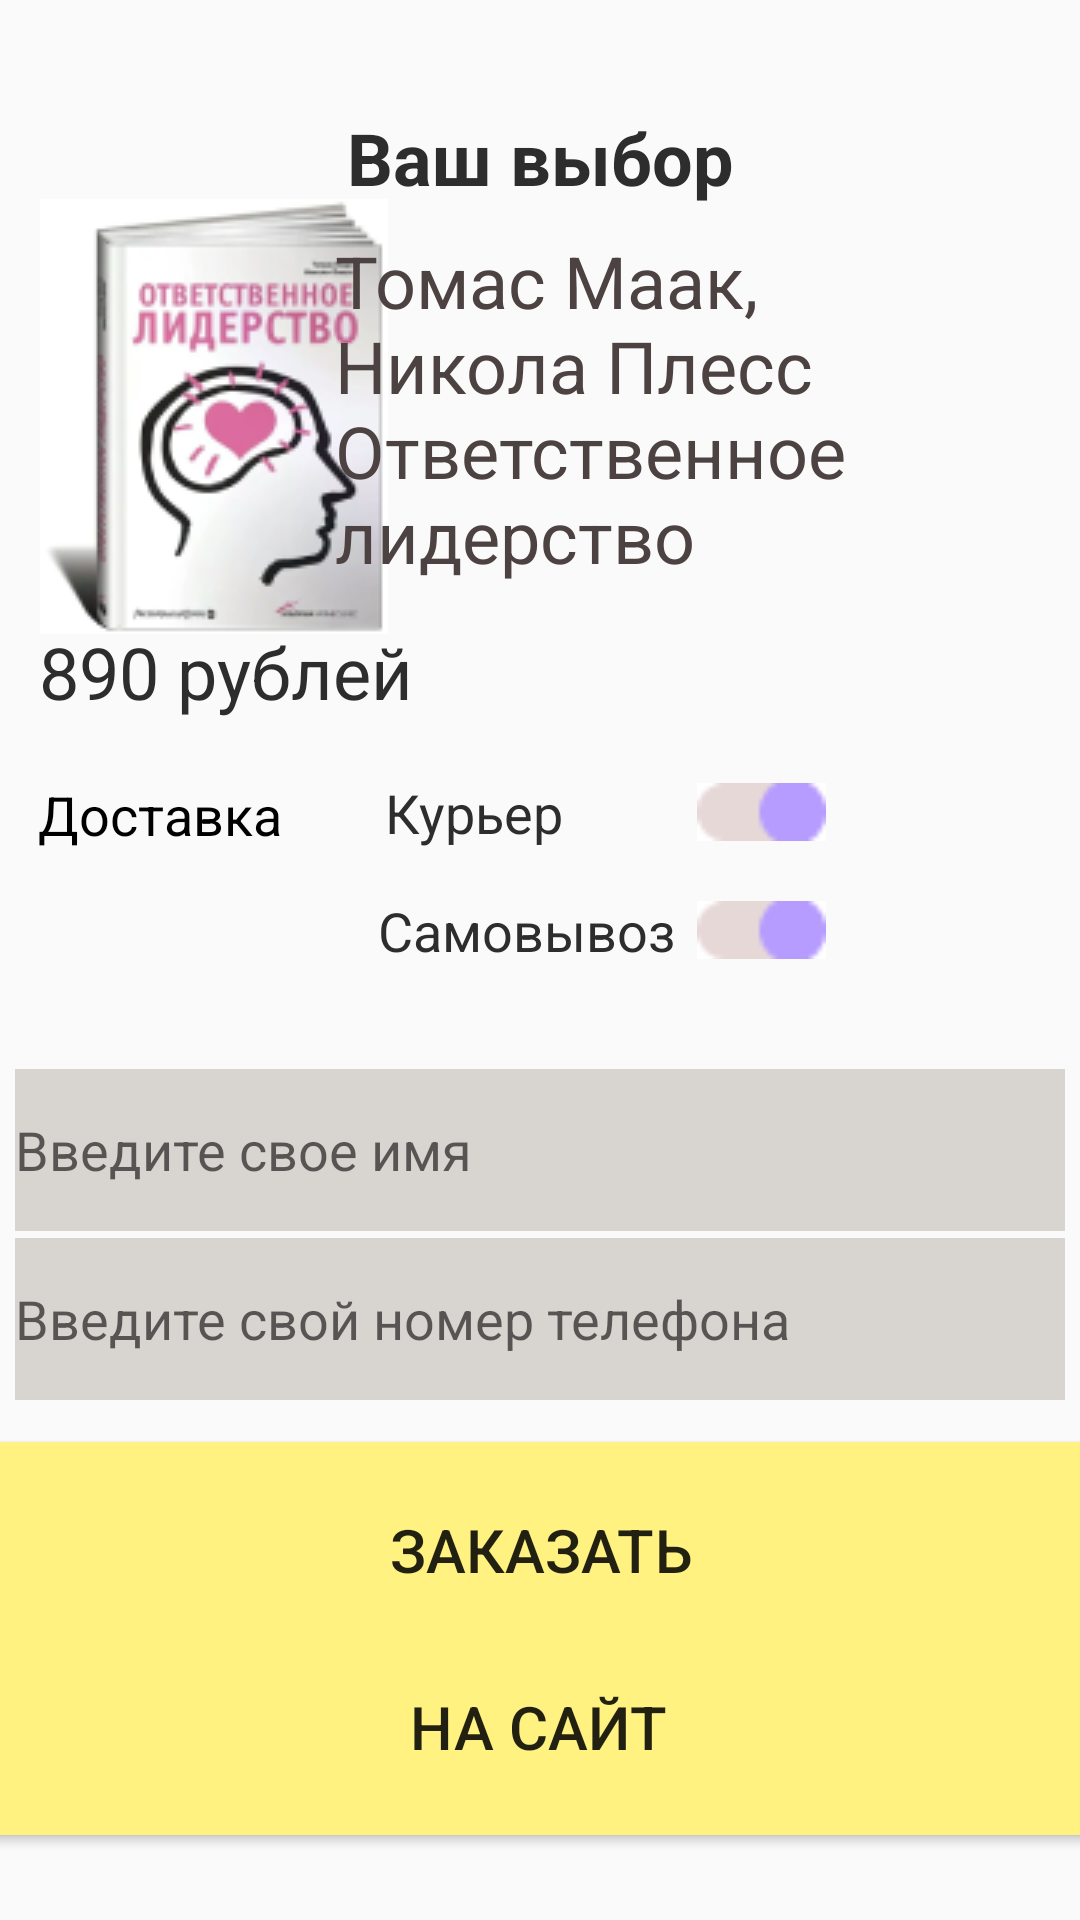

Write the Android layout XML for this screen, with the resource values it uses.
<!-- AndroidManifest.xml: application theme Theme.Lebedeva_v_12 -->
<!-- res/layout/activity_book.xml -->
<?xml version="1.0" encoding="utf-8"?>
<androidx.constraintlayout.widget.ConstraintLayout xmlns:android="http://schemas.android.com/apk/res/android"
    xmlns:app="http://schemas.android.com/apk/res-auto"
    xmlns:tools="http://schemas.android.com/tools"
    android:layout_width="match_parent"
    android:layout_height="match_parent"
    tools:context=".book">

    <Button
        android:id="@+id/btnSite"
        android:layout_width="382dp"
        android:layout_height="72dp"
        android:background="#FFF280"
        android:onClick="onClick"
        android:text="@string/site"
        android:textSize="20sp"
        app:layout_constraintBottom_toBottomOf="parent"
        app:layout_constraintEnd_toEndOf="parent"
        app:layout_constraintHorizontal_bias="0.551"
        app:layout_constraintStart_toStartOf="parent"
        app:layout_constraintTop_toTopOf="parent"
        app:layout_constraintVertical_bias="0.95" />

    <Button
        android:id="@+id/button10"
        android:layout_width="382dp"
        android:layout_height="72dp"
        android:background="#FFF280"
        android:text="@string/faffsa"
        android:textSize="20sp"
        app:layout_constraintBottom_toBottomOf="parent"
        app:layout_constraintEnd_toEndOf="parent"
        app:layout_constraintHorizontal_bias="0.507"
        app:layout_constraintStart_toStartOf="parent"
        app:layout_constraintTop_toTopOf="parent"
        app:layout_constraintVertical_bias="0.846" />

    <EditText
        android:id="@+id/editTextTextPersonName2"
        android:layout_width="350dp"
        android:layout_height="54dp"
        android:background="#D8D4CF"
        android:ems="10"
        android:hint="@string/numbs"
        android:inputType="textPersonName"
        app:layout_constraintBottom_toBottomOf="parent"
        app:layout_constraintEnd_toEndOf="parent"
        app:layout_constraintHorizontal_bias="0.491"
        app:layout_constraintStart_toStartOf="parent"
        app:layout_constraintTop_toTopOf="parent"
        app:layout_constraintVertical_bias="0.704"
        tools:ignore="TextContrastCheck"
        android:importantForAutofill="no" />

    <ImageView
        android:id="@+id/imageView15"
        android:layout_width="43dp"
        android:layout_height="24dp"
        android:contentDescription="@string/ngffd"
        app:layout_constraintBottom_toBottomOf="parent"
        app:layout_constraintEnd_toEndOf="parent"
        app:layout_constraintHorizontal_bias="0.733"
        app:layout_constraintStart_toStartOf="parent"
        app:layout_constraintTop_toTopOf="parent"
        app:layout_constraintVertical_bias="0.484"
        app:srcCompat="@drawable/rectangle_16"
        tools:ignore="ImageContrastCheck" />

    <TextView
        android:id="@+id/textView11"
        android:layout_width="wrap_content"
        android:layout_height="wrap_content"
        android:text="@string/Cours"
        android:textColor="#2E2D2D"
        android:textSize="18sp"
        app:layout_constraintBottom_toBottomOf="parent"
        app:layout_constraintEnd_toEndOf="parent"
        app:layout_constraintHorizontal_bias="0.427"
        app:layout_constraintStart_toStartOf="parent"
        app:layout_constraintTop_toTopOf="parent"
        app:layout_constraintVertical_bias="0.42" />

    <TextView
        android:id="@+id/textView12"
        android:layout_width="wrap_content"
        android:layout_height="wrap_content"
        android:text="@string/Vivso"
        android:textColor="#2E2D2D"
        android:textSize="18sp"
        app:layout_constraintBottom_toBottomOf="parent"
        app:layout_constraintEnd_toEndOf="parent"
        app:layout_constraintHorizontal_bias="0.483"
        app:layout_constraintStart_toStartOf="parent"
        app:layout_constraintTop_toTopOf="parent"
        app:layout_constraintVertical_bias="0.484" />

    <TextView
        android:id="@+id/textView9"
        android:layout_width="wrap_content"
        android:layout_height="wrap_content"
        android:text="@string/rubl"
        android:textColor="#2E2D2D"
        android:textSize="24sp"
        app:layout_constraintBottom_toBottomOf="parent"
        app:layout_constraintEnd_toEndOf="parent"
        app:layout_constraintHorizontal_bias="0.055"
        app:layout_constraintStart_toStartOf="parent"
        app:layout_constraintTop_toTopOf="parent"
        app:layout_constraintVertical_bias="0.342" />

    <TextView
        android:id="@+id/textView7"
        android:layout_width="wrap_content"
        android:layout_height="wrap_content"
        android:text="@string/vvssdsd"
        android:textColor="#2E2D2D"
        android:textSize="24sp"
        android:textStyle="bold"
        app:layout_constraintBottom_toBottomOf="parent"
        app:layout_constraintEnd_toEndOf="parent"
        app:layout_constraintStart_toStartOf="parent"
        app:layout_constraintTop_toTopOf="parent"
        app:layout_constraintVertical_bias="0.06" />

    <ImageView
        android:id="@+id/imageView13"
        android:layout_width="wrap_content"
        android:layout_height="wrap_content"
        android:contentDescription="@string/uuuyt"
        app:layout_constraintBottom_toBottomOf="parent"
        app:layout_constraintEnd_toEndOf="parent"
        app:layout_constraintHorizontal_bias="0.054"
        app:layout_constraintStart_toStartOf="parent"
        app:layout_constraintTop_toTopOf="parent"
        app:layout_constraintVertical_bias="0.134"
        app:srcCompat="@drawable/image_9" />

    <TextView
        android:id="@+id/textView8"
        android:layout_width="215dp"
        android:layout_height="124dp"
        android:text="@string/info"
        android:textColor="#4D4242"
        android:textSize="24sp"
        app:layout_constraintBottom_toBottomOf="parent"
        app:layout_constraintEnd_toEndOf="parent"
        app:layout_constraintHorizontal_bias="0.77"
        app:layout_constraintStart_toStartOf="parent"
        app:layout_constraintTop_toTopOf="parent"
        app:layout_constraintVertical_bias="0.15" />

    <TextView
        android:id="@+id/textView10"
        android:layout_width="wrap_content"
        android:layout_height="wrap_content"
        android:text="@string/fsfa"
        android:textColor="#000000"
        android:textSize="18sp"
        app:layout_constraintBottom_toBottomOf="parent"
        app:layout_constraintEnd_toEndOf="parent"
        app:layout_constraintHorizontal_bias="0.045"
        app:layout_constraintStart_toStartOf="parent"
        app:layout_constraintTop_toTopOf="parent"
        app:layout_constraintVertical_bias="0.421" />

    <ImageView
        android:id="@+id/imageView14"
        android:layout_width="43dp"
        android:layout_height="24dp"
        android:contentDescription="@string/ngffd"
        app:layout_constraintBottom_toBottomOf="parent"
        app:layout_constraintEnd_toEndOf="parent"
        app:layout_constraintHorizontal_bias="0.733"
        app:layout_constraintStart_toStartOf="parent"
        app:layout_constraintTop_toTopOf="parent"
        app:layout_constraintVertical_bias="0.42"
        app:srcCompat="@drawable/rectangle_16"
        tools:ignore="ImageContrastCheck" />

    <EditText
        android:id="@+id/editTextTextPersonName"
        android:layout_width="350dp"
        android:layout_height="54dp"
        android:background="#D8D4CF"
        android:ems="10"
        android:hint="@string/fsafasf"
        android:inputType="textPersonName"
        app:layout_constraintBottom_toBottomOf="parent"
        app:layout_constraintEnd_toEndOf="parent"
        app:layout_constraintHorizontal_bias="0.491"
        app:layout_constraintStart_toStartOf="parent"
        app:layout_constraintTop_toTopOf="parent"
        app:layout_constraintVertical_bias="0.608"
        tools:ignore="TextContrastCheck"
        android:importantForAutofill="no" />
</androidx.constraintlayout.widget.ConstraintLayout>
<!-- resources referenced by this layout -->
<resources>
  <!-- drawable image_9: png bitmap (drawable, 23415 bytes) -->
  <!-- drawable rectangle_16: png bitmap (drawable, 394 bytes) -->
  <string name="Cours">Курьер</string>
  <string name="Vivso">Самовывоз</string>
  <string name="faffsa">Заказать</string>
  <string name="fsafasf">Введите свое имя</string>
  <string name="fsfa">Доставка</string>
  <string name="info">Томас Маак, Никола Плесс Ответственное лидерство</string>
  <string name="ngffd">TODO</string>
  <string name="numbs">Введите свой номер телефона</string>
  <string name="rubl">890 рублей</string>
  <string name="site">На сайт</string>
  <string name="uuuyt">TODO</string>
  <string name="vvssdsd">Ваш выбор</string>
  <style name="Theme.Lebedeva_v_12" parent="Theme.AppCompat.DayNight.DarkActionBar">
          
          <item name="colorPrimary">@color/purple_500</item>
          <item name="colorPrimaryVariant">@color/purple_700</item>
          <item name="colorOnPrimary">@color/white</item>
          
          <item name="colorSecondary">@color/teal_200</item>
          <item name="colorSecondaryVariant">@color/teal_700</item>
          <item name="colorOnSecondary">@color/black</item>
          
          <item name="android:statusBarColor" tools:targetApi="l">?attr/colorPrimaryVariant</item>
          
      </style>
  <!-- not gathered from this repository: default colours our renderer supplied (Android Studio template values) -->
  <color name="purple_500">#FF6200EE</color>
  <color name="purple_700">#FF3700B3</color>
  <color name="teal_200">#FF03DAC5</color>
  <color name="teal_700">#FF018786</color>
  <color name="black">#FF000000</color>
  <color name="white">#FFFFFFFF</color>
</resources>
